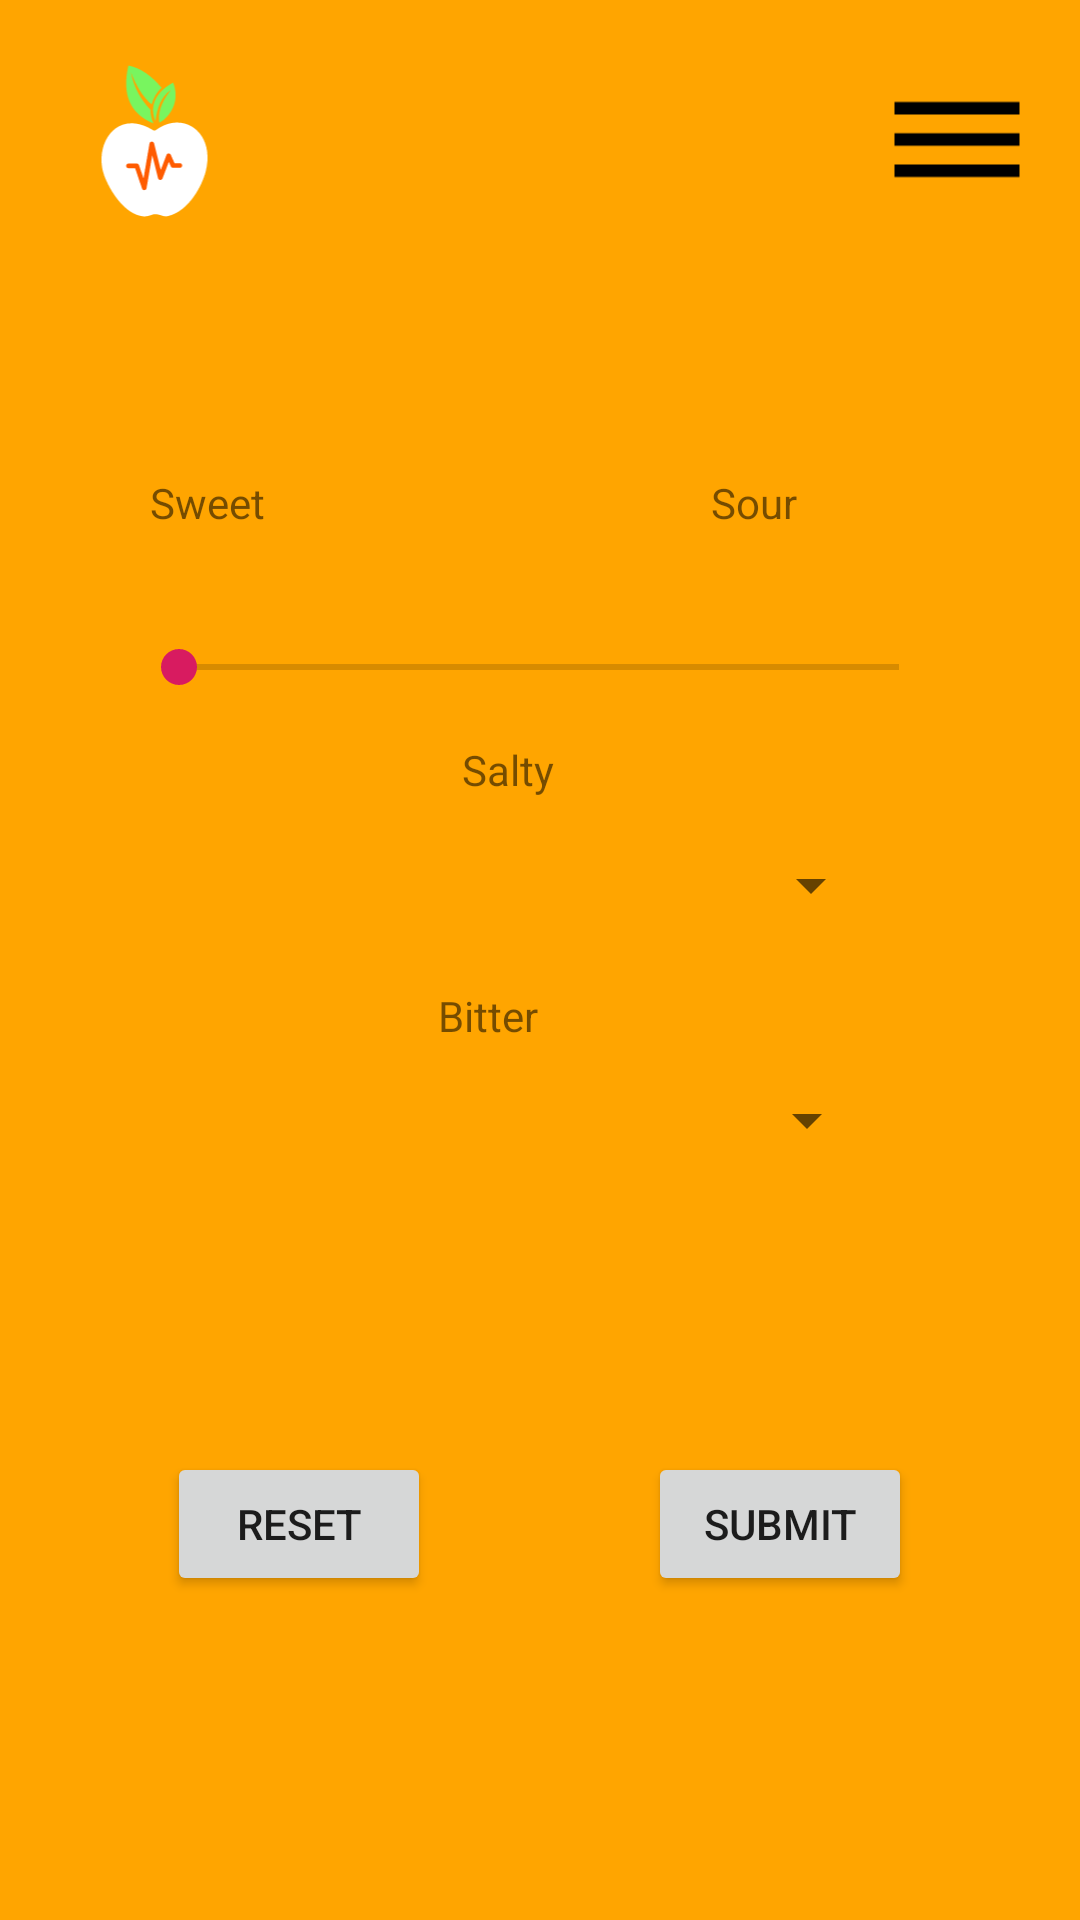

Reconstruct the res/layout file that produces this screen, plus the resources it refers to.
<!-- AndroidManifest.xml: application theme AppTheme -->
<!-- res/layout/activity_taste.xml -->
<?xml version="1.0" encoding="utf-8"?>
<android.support.constraint.ConstraintLayout xmlns:android="http://schemas.android.com/apk/res/android"
    xmlns:app="http://schemas.android.com/apk/res-auto"
    xmlns:tools="http://schemas.android.com/tools"
    android:layout_width="match_parent"
    android:layout_height="match_parent"
    android:background="#FFA500"
    tools:context=".Taste">

    <ImageView
        android:id="@+id/imgLogoTopRight"
        android:layout_width="71dp"
        android:layout_height="62dp"
        android:layout_marginStart="16dp"
        android:layout_marginTop="16dp"
        android:src="@drawable/ic_soundbitelogo"
        app:layout_constraintStart_toStartOf="parent"
        app:layout_constraintTop_toTopOf="parent" />

    <ImageView
        android:id="@+id/imgSettings"
        android:layout_width="50dp"
        android:layout_height="53dp"
        android:layout_marginTop="21dp"
        android:layout_marginEnd="16dp"
        android:src="@drawable/ic_settings"
        app:layout_constraintEnd_toEndOf="parent"
        app:layout_constraintTop_toTopOf="parent" />

    <TextView
        android:id="@+id/txtSweet"
        android:layout_width="78dp"
        android:layout_height="20dp"
        android:layout_marginStart="50dp"
        android:layout_marginLeft="50dp"
        android:layout_marginTop="80dp"
        android:layout_marginEnd="8dp"
        android:layout_marginRight="8dp"
        android:text="Sweet"
        app:layout_constraintEnd_toStartOf="@+id/txtSour"
        app:layout_constraintHorizontal_bias="0.0"
        app:layout_constraintStart_toStartOf="parent"
        app:layout_constraintTop_toBottomOf="@+id/imgLogoTopRight" />

    <TextView
        android:id="@+id/txtSour"
        android:layout_width="83dp"
        android:layout_height="20dp"
        android:layout_marginTop="84dp"
        android:layout_marginEnd="40dp"
        android:layout_marginRight="40dp"
        android:text="Sour"
        app:layout_constraintEnd_toEndOf="parent"
        app:layout_constraintTop_toBottomOf="@+id/imgSettings" />

    <SeekBar
        android:id="@+id/seekBar"
        android:layout_width="272dp"
        android:layout_height="25dp"
        android:layout_marginStart="8dp"
        android:layout_marginLeft="8dp"
        android:layout_marginTop="32dp"
        android:layout_marginEnd="8dp"
        android:layout_marginRight="8dp"
        android:max="5"
        app:layout_constraintEnd_toEndOf="parent"
        app:layout_constraintHorizontal_bias="0.495"
        app:layout_constraintStart_toStartOf="parent"
        app:layout_constraintTop_toBottomOf="@+id/txtSweet" />

    <TextView
        android:id="@+id/txtSalty"
        android:layout_width="52dp"
        android:layout_height="34dp"
        android:layout_marginStart="8dp"
        android:layout_marginLeft="8dp"
        android:layout_marginTop="12dp"
        android:text="Salty"
        app:layout_constraintEnd_toEndOf="parent"
        app:layout_constraintHorizontal_bias="0.487"
        app:layout_constraintStart_toStartOf="parent"
        app:layout_constraintTop_toBottomOf="@+id/seekBar" />

    <Spinner
        android:id="@+id/spinnerSalty"
        android:layout_width="233dp"
        android:layout_height="28dp"
        android:layout_marginStart="8dp"
        android:layout_marginLeft="8dp"
        android:layout_marginEnd="8dp"
        android:layout_marginRight="8dp"
        app:layout_constraintEnd_toEndOf="parent"
        app:layout_constraintHorizontal_bias="0.481"
        app:layout_constraintStart_toStartOf="parent"
        app:layout_constraintTop_toBottomOf="@+id/txtSalty" />

    <TextView
        android:id="@+id/txtBitter"
        android:layout_width="60dp"
        android:layout_height="30dp"
        android:layout_marginStart="8dp"
        android:layout_marginLeft="8dp"
        android:layout_marginTop="20dp"
        android:layout_marginEnd="8dp"
        android:layout_marginRight="8dp"
        android:text="Bitter"
        app:layout_constraintEnd_toEndOf="parent"
        app:layout_constraintHorizontal_bias="0.486"
        app:layout_constraintStart_toStartOf="parent"
        app:layout_constraintTop_toBottomOf="@+id/spinnerSalty" />

    <Spinner
        android:id="@+id/spinnerBitter"
        android:layout_width="226dp"
        android:layout_height="29dp"
        android:layout_marginStart="8dp"
        android:layout_marginLeft="8dp"
        android:layout_marginEnd="8dp"
        android:layout_marginRight="8dp"
        app:layout_constraintEnd_toEndOf="parent"
        app:layout_constraintStart_toStartOf="parent"
        app:layout_constraintTop_toBottomOf="@+id/txtBitter" />

    <Button
        android:id="@+id/btnReset"
        android:layout_width="wrap_content"
        android:layout_height="wrap_content"
        android:layout_marginStart="48dp"
        android:layout_marginLeft="48dp"
        android:layout_marginTop="96dp"
        android:layout_marginEnd="8dp"
        android:layout_marginRight="8dp"
        android:text="Reset"
        app:layout_constraintEnd_toStartOf="@+id/btnSubmit"
        app:layout_constraintHorizontal_bias="0.105"
        app:layout_constraintStart_toStartOf="parent"
        app:layout_constraintTop_toBottomOf="@+id/spinnerBitter" />

    <Button
        android:id="@+id/btnSubmit"
        android:layout_width="wrap_content"
        android:layout_height="wrap_content"
        android:layout_marginTop="96dp"
        android:layout_marginEnd="56dp"
        android:layout_marginRight="56dp"
        android:text="Submit"
        app:layout_constraintEnd_toEndOf="parent"
        app:layout_constraintTop_toBottomOf="@+id/spinnerBitter" />

</android.support.constraint.ConstraintLayout>
<!-- resources referenced by this layout -->
<resources>
  <!-- drawable ic_settings (drawable) -->
  <vector xmlns:android="http://schemas.android.com/apk/res/android"
      android:width="24dp"
      android:height="24dp"
      android:viewportWidth="24"
      android:viewportHeight="24">
    <path
        android:fillColor="#FF000000"
        android:pathData="M2,15.5v2h20v-2L2,15.5zM2,10.5v2h20v-2L2,10.5zM2,5.5v2h20v-2L2,5.5z"/>
  </vector>
  <!-- drawable ic_soundbitelogo: vector/xml drawable (drawable, 2766 chars, omitted) -->
  <style name="AppTheme" parent="Theme.AppCompat.Light.NoActionBar">
          
          <item name="colorPrimary">@color/colorPrimary</item>
          <item name="colorPrimaryDark">@color/colorPrimaryDark</item>
          <item name="colorAccent">@color/colorAccent</item>
      </style>
  <color name="colorPrimary">#F70BDBC5</color>
  <color name="colorPrimaryDark">#00574B</color>
  <color name="colorAccent">#D81B60</color>
</resources>
